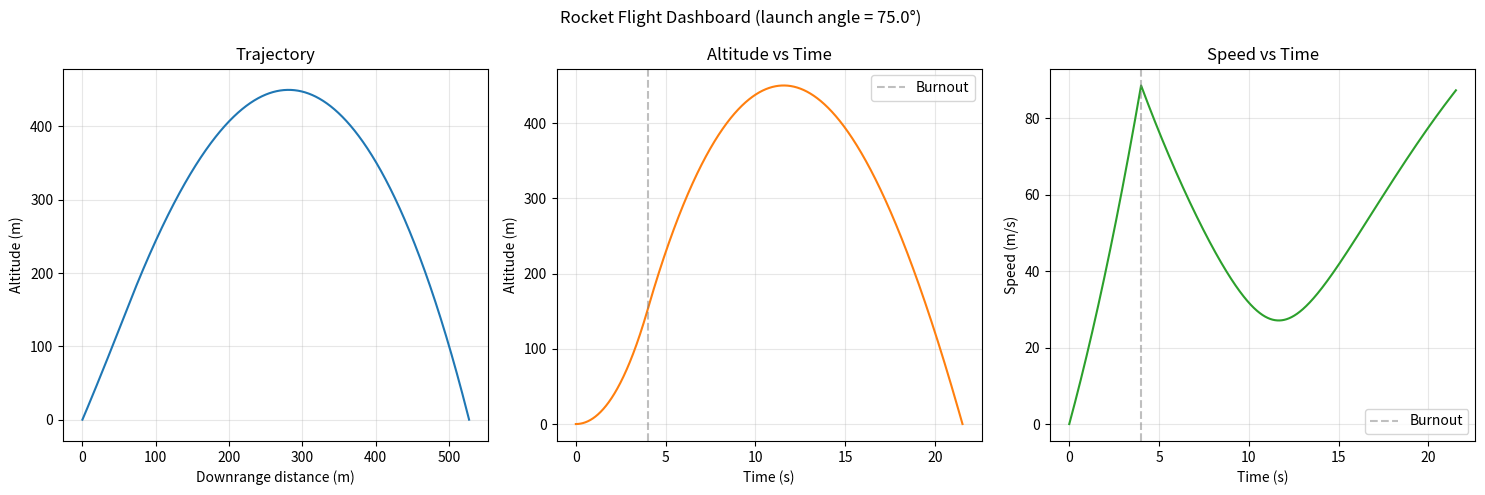

This chart was generated by the following Python code:
import numpy as np
import matplotlib.pyplot as plt


# Physical constants
GRAVITY = 9.81
AIR_DENSITY_SEA_LEVEL = 1.225
SCALE_HEIGHT = 8500.0


# Rocket parameters
DRY_MASS = 20.0
PROPELLANT_MASS = 10.0
THRUST = 800.0
BURN_TIME = 4.0

DRAG_COEFFICIENT = 0.5
CROSS_SECTIONAL_AREA = 0.03

LAUNCH_ANGLE_DEG = 75.0  # measured from horizontal (90 = straight up)

TIME_STEP = 0.01


def air_density(altitude):
    return AIR_DENSITY_SEA_LEVEL * np.exp(-max(altitude, 0) / SCALE_HEIGHT)


def rocket_mass(t):
    burn_rate = PROPELLANT_MASS / BURN_TIME
    if t < BURN_TIME:
        return DRY_MASS + PROPELLANT_MASS - burn_rate * t
    else:
        return DRY_MASS


def current_thrust(t):
    return THRUST if t < BURN_TIME else 0.0


def derivatives(t, state):
    """
    2D equations of motion.
    state = [x, y, vx, vy]
    """
    x, y, vx, vy = state

    mass = rocket_mass(t)
    thrust = current_thrust(t)

    # Thrust direction is fixed at the launch angle (no thrust vectoring)
    angle_rad = np.radians(LAUNCH_ANGLE_DEG)
    thrust_x = thrust * np.cos(angle_rad)
    thrust_y = thrust * np.sin(angle_rad)

    # Drag opposes the velocity vector
    speed = np.sqrt(vx**2 + vy**2)
    rho = air_density(y)
    drag_magnitude = 0.5 * rho * speed**2 * DRAG_COEFFICIENT * CROSS_SECTIONAL_AREA

    if speed > 0:
        drag_x = -drag_magnitude * (vx / speed)
        drag_y = -drag_magnitude * (vy / speed)
    else:
        drag_x = 0.0
        drag_y = 0.0

    weight_y = -mass * GRAVITY

    net_force_x = thrust_x + drag_x
    net_force_y = thrust_y + drag_y + weight_y

    ax = net_force_x / mass
    ay = net_force_y / mass

    return np.array([vx, vy, ax, ay])


def rk4_step(t, state, dt):
    k1 = derivatives(t, state)
    k2 = derivatives(t + dt / 2, state + dt / 2 * k1)
    k3 = derivatives(t + dt / 2, state + dt / 2 * k2)
    k4 = derivatives(t + dt, state + dt * k3)
    return state + (dt / 6) * (k1 + 2 * k2 + 2 * k3 + k4)


def simulate_flight():
    """
    Simulate a 2D rocket launch using RK4 integration.
    Returns arrays of time, x, y, vx, vy.
    """
    t = 0.0
    state = np.array([0.0, 0.0, 0.0, 0.0])  # [x, y, vx, vy]

    burnout_handled = False

    times = [t]
    xs = [state[0]]
    ys = [state[1]]
    vxs = [state[2]]
    vys = [state[3]]

    max_time = 200.0

    while t < max_time:

        step_dt = TIME_STEP

        if not burnout_handled and t < BURN_TIME < t + TIME_STEP:
            step_dt = BURN_TIME - t
            burnout_handled = True

        state = rk4_step(t, state, step_dt)
        t += step_dt

        x, y, vx, vy = state

        if y <= 0 and vy < 0 and t > BURN_TIME:
            y = 0.0
            times.append(t)
            xs.append(x)
            ys.append(y)
            vxs.append(vx)
            vys.append(vy)
            break

        times.append(t)
        xs.append(x)
        ys.append(y)
        vxs.append(vx)
        vys.append(vy)

    return (
        np.array(times),
        np.array(xs),
        np.array(ys),
        np.array(vxs),
        np.array(vys),
    )


def main():
    times, xs, ys, vxs, vys = simulate_flight()

    speeds = np.sqrt(vxs**2 + vys**2)

    max_altitude = np.max(ys)
    max_altitude_time = times[np.argmax(ys)]
    total_range = xs[-1]
    flight_time = times[-1]
    max_speed = np.max(speeds)

    print("=== Rocket Flight Summary (2D) ===")
    print(f"Launch angle:       {LAUNCH_ANGLE_DEG:.1f} deg")
    print(f"Max speed:          {max_speed:.2f} m/s")
    print(f"Max altitude:       {max_altitude:.2f} m")
    print(f"Time to apogee:     {max_altitude_time:.2f} s")
    print(f"Total range:        {total_range:.2f} m")
    print(f"Total flight time:  {flight_time:.2f} s")

    # Dashboard: trajectory, altitude, and speed over time
    fig, axes = plt.subplots(1, 3, figsize=(15, 5))

    # Trajectory (x vs y)
    axes[0].plot(xs, ys)
    axes[0].set_xlabel("Downrange distance (m)")
    axes[0].set_ylabel("Altitude (m)")
    axes[0].set_title("Trajectory")
    axes[0].grid(True, alpha=0.3)
    axes[0].axis("equal")

    # Altitude vs time
    axes[1].plot(times, ys, color="tab:orange")
    axes[1].axvline(BURN_TIME, color="gray", linestyle="--", alpha=0.5, label="Burnout")
    axes[1].set_xlabel("Time (s)")
    axes[1].set_ylabel("Altitude (m)")
    axes[1].set_title("Altitude vs Time")
    axes[1].grid(True, alpha=0.3)
    axes[1].legend()

    # Speed vs time
    axes[2].plot(times, speeds, color="tab:green")
    axes[2].axvline(BURN_TIME, color="gray", linestyle="--", alpha=0.5, label="Burnout")
    axes[2].set_xlabel("Time (s)")
    axes[2].set_ylabel("Speed (m/s)")
    axes[2].set_title("Speed vs Time")
    axes[2].grid(True, alpha=0.3)
    axes[2].legend()

    fig.suptitle(f"Rocket Flight Dashboard (launch angle = {LAUNCH_ANGLE_DEG}°)")
    plt.tight_layout()
    plt.savefig("flight_dashboard.png", dpi=150)
    print("\nPlot saved as flight_dashboard.png")


if __name__ == "__main__":
    main()
